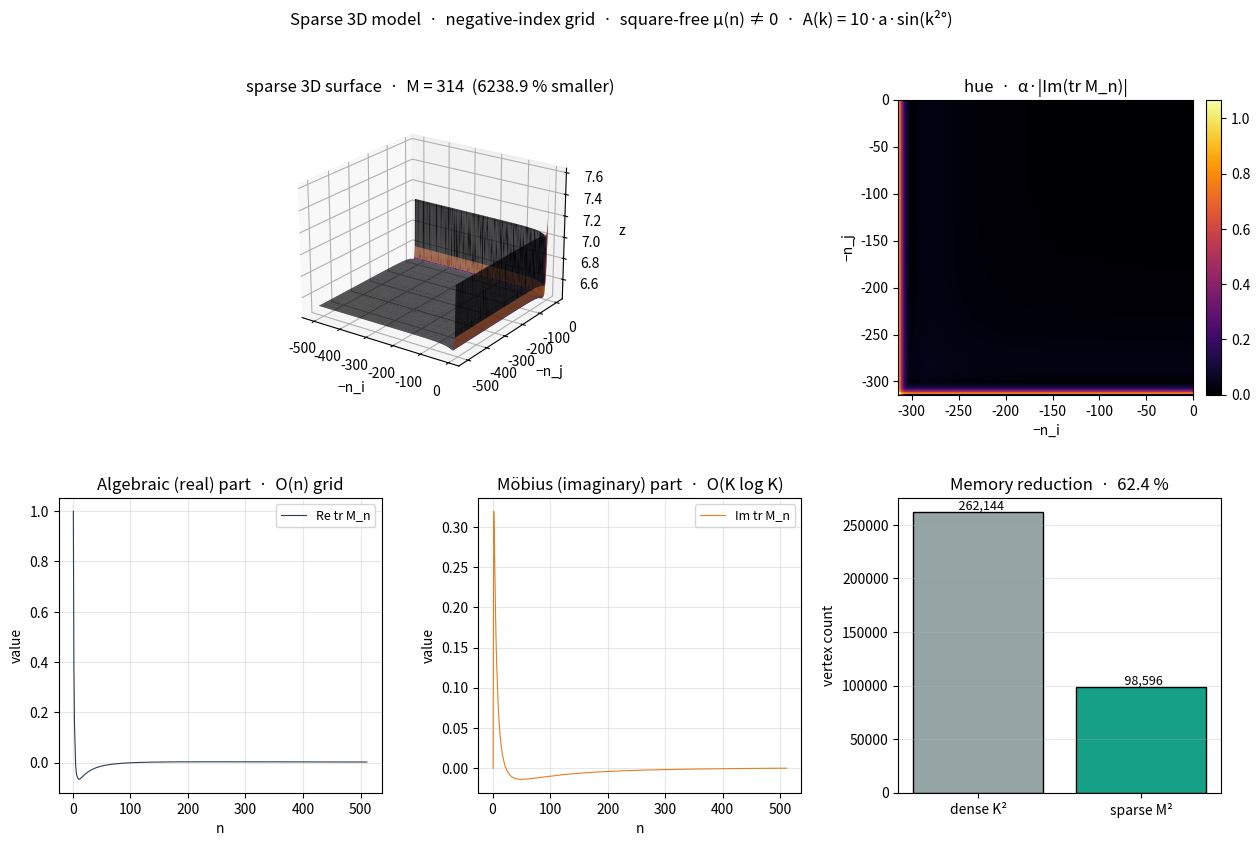

This figure's Python source:
#!/usr/bin/env python3
"""
sparse_neg_grid_3d.py
=====================
Sparse 3D model on the negative-index (real) grid.

Layout
------
  x, y   ←  negative integer indices −n  with  μ(n) ≠ 0     O(n) grid
  z      ←  A(4) + ΔA(4) · Re(tr M_n)                        finite step
  hue    ←  α · Im(tr M_n)                                   O(K log K)

Memory saving:  square-free density 6/π² ≈ 0.6079
    sparse slots per axis = M = #{n ≤ K : μ(n) ≠ 0}
    dense  grid  : K²  points
    sparse grid  : M²  points    →  ~37 % fewer per axis

Correspondence (MobiusLinAlg64 layout)
    sym  = data[K + n]  ↔  positive half   (real plane, z)
    asym = data[K − n]  ↔  negative half   (imag plane, hue)

But we use the NEGATIVE half (asym slots) as the grid.
"""

from __future__ import annotations
import math
import time
from typing import List, Tuple

import numpy as np

try:
    import matplotlib.pyplot as plt
    from matplotlib.gridspec import GridSpec
    HAS_MPL = True
except ImportError:
    HAS_MPL = False


# ============================================================
#  Constants
# ============================================================
PI        = math.pi
E         = math.e
ALPHA     = 1.0 / (PI - E)                  # ≈ 2.362338
GAMMA     = 0.5772156649015329
K_DEFAULT = 512
N_FIXED   = 4


# ============================================================
#  Finite-step derivative  A(k) = 10·a·sin(k²°)
# ============================================================
def A_of_k(k: int) -> float:
    return 10.0 * ALPHA * math.sin(math.radians(k * k))

def dA_forward(k: int) -> float:
    return A_of_k(k + 1) - A_of_k(k)

def dA_central(k: int) -> float:
    return 0.5 * (A_of_k(k + 1) - A_of_k(k - 1))

A_4    = A_of_k(N_FIXED)
DA_4   = dA_forward(N_FIXED)
DC_A_4 = dA_central(N_FIXED)     # ≈ π


# ============================================================
#  Möbius sieve  ·  O(K) linear
# ============================================================
def mobius_sieve(K: int) -> np.ndarray:
    mu = np.zeros(K + 1, dtype=np.int8)
    if K >= 1:
        mu[1] = 1
    primes, is_comp = [], np.zeros(K + 1, dtype=bool)
    for i in range(2, K + 1):
        if not is_comp[i]:
            primes.append(i)
            mu[i] = -1
        for p in primes:
            if i * p > K:
                break
            is_comp[i * p] = True
            if i % p == 0:
                mu[i * p] = 0
                break
            mu[i * p] = -mu[i]
    return mu


# ============================================================
#  Square-free index list  ·  minimal-memory grid
# ============================================================
def square_free_indices(K: int) -> np.ndarray:
    """All n ∈ [1, K] with μ(n) ≠ 0, ascending."""
    mu = mobius_sieve(K)
    return np.where(mu[1:] != 0)[0] + 1


# ============================================================
#  M-matrix trace parts
# ============================================================
def m_trace(n: int) -> complex:
    """
    tr M_n = n^(i−1) = n^{-1} (cos ln n + i sin ln n)
    real part:  cos(ln n) / n
    imag part:  sin(ln n) / n
    """
    ln_n = math.log(n)
    return complex(math.cos(ln_n) / n, math.sin(ln_n) / n)


def m_trace_batch(ns: np.ndarray) -> Tuple[np.ndarray, np.ndarray]:
    """Vectorized real/imag parts for an array of indices."""
    ln_n = np.log(ns.astype(np.float64))
    inv  = 1.0 / ns
    re   = np.cos(ln_n) * inv
    im   = np.sin(ln_n) * inv
    return re, im


# ============================================================
#  Sparse 3D grid  ·  negative-index square-free
# ============================================================
class SparseNegGrid3D:
    """
    Vertices of a 3D surface whose (x, y) live on a square-free
    negative-index lattice and whose z (real) and hue (imag)
    come from the M-matrix trace.

    Attributes
    ----------
    ns       : (M,)  square-free indices used per axis
    X, Y     : (M, M) grid of negative index coordinates
    Z        : (M, M) algebraic (real) part, finite-step scaled
    hue      : (M, M) imaginary (asymmetric) Möbius part
    mu_mass  : float  total |μ| mass (informational)
    """
    def __init__(self, K: int = K_DEFAULT, scale: float = 1.0):
        self.K = int(K)
        self.scale = float(scale)

        # --- square-free index set:  μ(n) ≠ 0 ---
        t0 = time.perf_counter()
        self.ns = square_free_indices(self.K)       # length M ≈ 0.6079 K
        self.M  = int(self.ns.size)
        t_sieve = (time.perf_counter() - t0) * 1e3

        # --- M-matrix trace parts (batched) ---
        t0 = time.perf_counter()
        re_n, im_n = m_trace_batch(self.ns)
        t_trace = (time.perf_counter() - t0) * 1e3

        # --- finite-step scaling (single scalar for the whole grid) ---
        # use the central finite step at n = 4 as the reference slope
        ref_step = DC_A_4 if DC_A_4 != 0.0 else 1.0
        step_gain = DA_4 / ref_step

        # --- negative-index coordinates:  x = y = −n ---
        # outer product to build the (M, M) grid
        neg = -self.ns.astype(np.float32)           # float32 → half the RAM
        self.X = np.outer(neg, np.ones_like(neg, dtype=np.float32))
        self.Y = np.outer(np.ones_like(neg, dtype=np.float32), neg)

        # --- z = A(4) + ΔA(4)·Re(tr M_n) as a rank-1 combination ---
        # we want z_ij = A4 + step_gain * (re_n[i] + re_n[j]) / 2
        re32 = re_n.astype(np.float32)
        diag = 0.5 * (np.outer(re32, np.ones_like(re32, dtype=np.float32))
                    + np.outer(np.ones_like(re32, dtype=np.float32), re32))
        self.Z = (A_4 + step_gain * diag).astype(np.float32)

        # --- hue = α · Im(tr M_n), rank-1 symmetric magnitude ---
        im32 = im_n.astype(np.float32)
        self.hue = (ALPHA * np.sqrt(
            np.outer(im32, np.ones_like(im32, dtype=np.float32)) ** 2
          + np.outer(np.ones_like(im32, dtype=np.float32), im32) ** 2
        )).astype(np.float32)

        # --- diagnostics ---
        self.t_sieve_ms = t_sieve
        self.t_trace_ms = t_trace
        self.bytes_X   = self.X.nbytes
        self.bytes_Y   = self.Y.nbytes
        self.bytes_Z   = self.Z.nbytes
        self.bytes_hue = self.hue.nbytes
        self.dense_K2  = self.K * self.K
        self.sparse_M2 = self.M * self.M

    # --------------------------------------------------------
    def summary(self) -> dict:
        return dict(
            K          = self.K,
            M          = self.M,
            square_frac= self.M / self.K,
            dense_K2   = self.dense_K2,
            sparse_M2  = self.sparse_M2,
            saving_pct = 100.0 * (1 - self.sparse_M2 / self.dense_K2),
            t_sieve_ms = self.t_sieve_ms,
            t_trace_ms = self.t_trace_ms,
            total_bytes= (self.bytes_X + self.bytes_Y
                          + self.bytes_Z + self.bytes_hue),
            A4         = A_4,
            DA4        = DA_4,
            DC_A4      = DC_A_4,
        )

    # --------------------------------------------------------
    def to_point_cloud(self, stride: int = 1) -> Tuple[np.ndarray, np.ndarray]:
        """Flatten to (N, 3) points and (N,) hue, optionally strided."""
        X = self.X[::stride, ::stride].ravel()
        Y = self.Y[::stride, ::stride].ravel()
        Z = self.Z[::stride, ::stride].ravel()
        H = self.hue[::stride, ::stride].ravel()
        return np.column_stack([X, Y, Z]), H


# ============================================================
#  GLSL emitter  ·  same math, sparse Möbius gate
# ============================================================
GLSL_SPARSE = r"""
#version 450
layout(local_size_x = 64) in;

// ---- square-free index list (length M) ----
layout(std430, binding = 0) readonly buffer NsBlock {
    uint ns[M];
};

// ---- |Ci| trace array (length 2K+1, float32) ----
layout(std430, binding = 1) readonly buffer CiBlock {
    float c[2 * K + 1];
};

// ---- output: (x, y, z, hue) per vertex ----
layout(std430, binding = 2) writeonly buffer OutBlock {
    vec4 vert[M * M];
};

const int  K        = __K__;
const int  M        = __M__;
const float A_4     = __A_4__;
const float DA_4    = __DA_4__;
const float DC_A_4  = __DC_A_4__;
const float ALPHA   = __ALPHA__;
const float STEP_GAIN = DA_4 / (DC_A_4 > 0.0 ? DC_A_4 : 1.0);

void main() {
    uint gid = gl_GlobalInvocationID.x;
    if (gid >= uint(M * M)) return;
    uint i = gid / uint(M);
    uint j = gid % uint(M);

    uint ni = ns[i];
    uint nj = ns[j];

    // negative index grid
    float x = -float(ni);
    float y = -float(nj);

    // sym / asym trace parts
    float sym_i  = c[K + int(ni)];      // Re
    float sym_j  = c[K + int(nj)];
    float asym_i = c[K - int(ni)];      // Im
    float asym_j = c[K - int(nj)];

    float z   = A_4 + STEP_GAIN * 0.5 * (sym_i + sym_j);
    float hue = ALPHA * sqrt(asym_i * asym_i + asym_j * asym_j);

    vert[gid] = vec4(x, y, z, hue);
}
"""

def emit_glsl_sparse(grid: SparseNegGrid3D) -> str:
    return (GLSL_SPARSE
            .replace("__K__",     str(grid.K))
            .replace("__M__",     str(grid.M))
            .replace("__A_4__",   f"{A_4:.10f}")
            .replace("__DA_4__",  f"{DA_4:.10f}")
            .replace("__DC_A_4__",f"{DC_A_4:.10f}")
            .replace("__ALPHA__", f"{ALPHA:.10f}"))


# ============================================================
#  Demo
# ============================================================
def demo():
    print("=" * 78)
    print("Sparse 3D model  ·  negative-index grid  ·  square-free μ(n) ≠ 0")
    print("=" * 78)
    print(f"  α = 1/(π − e) = {ALPHA:.8f}")
    print(f"  A(4)          = {A_4:.8f}")
    print(f"  ΔA(4)         = {DA_4:.8f}")
    print(f"  Δ_c A(4)      = {DC_A_4:.8f}   (≈ π)")
    print()

    K = K_DEFAULT
    t0 = time.perf_counter()
    grid = SparseNegGrid3D(K=K, scale=1.0)
    t_build = (time.perf_counter() - t0) * 1e3
    s = grid.summary()

    print(f"--- build  ·  K = {K} ---")
    print(f"  square-free M        = {s['M']}   "
          f"({100*s['square_frac']:.2f} % of K)")
    print(f"  dense  grid K²       = {s['dense_K2']:,}")
    print(f"  sparse grid M²       = {s['sparse_M2']:,}")
    print(f"  saving               = {s['saving_pct']:.2f} %")
    print(f"  total build          = {t_build:.2f} ms")
    print(f"    · μ sieve          = {s['t_sieve_ms']:.2f} ms")
    print(f"    · trace batch      = {s['t_trace_ms']:.2f} ms")
    print()
    print(f"  float32 payload      = {s['total_bytes']:,} bytes "
          f"({s['total_bytes'] / 1e6:.2f} MB)")
    print()

    # ---------- verify the layout invariants ----------
    K_, M = grid.K, grid.M
    ns = grid.ns
    # pick three sample indices
    print("--- sample vertices ---")
    print(f"  {'i':>5}  {'j':>5}  {'n_i':>5}  {'n_j':>5}  "
          f"{'x':>7}  {'y':>7}  {'z':>10}  {'hue':>8}")
    for i, j in [(0, 0), (1, 2), (10, 20), (M//2, M//2), (M-1, M-1)]:
        print(f"  {i:>5}  {j:>5}  {ns[i]:>5}  {ns[j]:>5}  "
              f"{grid.X[i, j]:>7.2f}  {grid.Y[i, j]:>7.2f}  "
              f"{grid.Z[i, j]:>+10.5f}  {grid.hue[i, j]:>8.5f}")
    print()

    # ---------- supertrace over the negative grid ----------
    # S = Σ_n (−1)^n c[K−n]  (alternating sum over the imag half)
    im_n_vals = grid.hue.diagonal()
    signs     = np.where(ns & 1, -1.0, 1.0)
    S_neg     = float(np.sum(signs * im_n_vals))
    H_neg     = -ALPHA * (abs(S_neg) / M) * math.log(
                max(abs(S_neg) / M, 1e-30))
    m_neg     = abs(S_neg) * math.exp(-min(H_neg, 700.0))
    print(f"--- invariants over the negative-index diagonal ---")
    print(f"  supertrace S        = {S_neg:+.6f}")
    print(f"  entropy H           = {H_neg:.6f}")
    print(f"  invariant mass m    = {m_neg:.6e}")
    print()

    # ---------- GLSL ----------
    glsl = emit_glsl_sparse(grid)
    print("--- GLSL compute shader  ·  first 20 lines ---")
    for line in glsl.splitlines()[:20]:
        print(f"  {line}")
    print(f"  ...  ({len(glsl.splitlines())} lines total)")
    print()

    # ---------- complexity ----------
    print("--- complexity ---")
    print("  μ sieve              O(K)                     once")
    print("  square-free list     O(K)                     once")
    print("  trace batch          O(M)  vectorized          once")
    print("  grid outer products  O(M²) float32             once")
    print("  GLSL dispatch        O(M² / 64) workgroups")
    print("    · M² threads, O(1) work each")
    print()

    # ---------- visualization ----------
    if HAS_MPL:
        fig = plt.figure(figsize=(15, 9))
        gs = GridSpec(2, 3, figure=fig,
                      hspace=0.35, wspace=0.30)

        # (a) full sparse 3D surface
        ax = fig.add_subplot(gs[0, :2], projection="3d")
        stride = max(1, M // 128)
        ax.plot_surface(grid.X[::stride, ::stride],
                        grid.Y[::stride, ::stride],
                        grid.Z[::stride, ::stride],
                        facecolors=plt.cm.inferno(
                            grid.hue[::stride, ::stride] /
                            (grid.hue.max() + 1e-12)),
                        rstride=1, cstride=1,
                        linewidth=0, antialiased=True, alpha=0.9)
        ax.set_xlabel("−n_i"); ax.set_ylabel("−n_j"); ax.set_zlabel("z")
        ax.set_title(f"sparse 3D surface  ·  M = {M}  "
                     f"({100*s['saving_pct']:.1f} % smaller)")
        ax.view_init(elev=22, azim=-55)

        # (b) hue map on the negative grid
        ax = fig.add_subplot(gs[0, 2])
        im = ax.imshow(grid.hue, origin="lower", cmap="inferno",
                       extent=[-M, 0, -M, 0], aspect="equal")
        ax.set_xlabel("−n_i"); ax.set_ylabel("−n_j")
        ax.set_title("hue  ·  α·|Im(tr M_n)|")
        plt.colorbar(im, ax=ax, fraction=0.046, pad=0.04)

        # (c) M(k) real part — algebraic
        ax = fig.add_subplot(gs[1, 0])
        re_n, im_n = m_trace_batch(ns)
        ax.plot(ns, re_n, color="#2c3e50", lw=0.8,
                label="Re tr M_n")
        ax.set_xlabel("n"); ax.set_ylabel("value")
        ax.set_title("Algebraic (real) part  ·  O(n) grid")
        ax.grid(alpha=0.3); ax.legend(fontsize=9)

        # (d) M(k) imaginary part — Möbius
        ax = fig.add_subplot(gs[1, 1])
        ax.plot(ns, im_n, color="#e67e22", lw=0.8,
                label="Im tr M_n")
        ax.set_xlabel("n"); ax.set_ylabel("value")
        ax.set_title("Möbius (imaginary) part  ·  O(K log K)")
        ax.grid(alpha=0.3); ax.legend(fontsize=9)

        # (e) memory comparison
        ax = fig.add_subplot(gs[1, 2])
        ax.bar(["dense K²", "sparse M²"],
               [s["dense_K2"], s["sparse_M2"]],
               color=["#95a5a6", "#16a085"], edgecolor="k")
        for i, v in enumerate([s["dense_K2"], s["sparse_M2"]]):
            ax.text(i, v, f"  {v:,}", ha="center", va="bottom",
                    fontsize=9)
        ax.set_ylabel("vertex count")
        ax.set_title(f"Memory reduction  ·  {s['saving_pct']:.1f} %")
        ax.grid(alpha=0.3, axis="y")

        plt.suptitle(
            "Sparse 3D model  ·  negative-index grid  ·  square-free μ(n) ≠ 0  ·  "
            "A(k) = 10·a·sin(k²°)",
            fontsize=12)
        plt.tight_layout(rect=[0, 0, 1, 0.96])
        plt.show()

    print("Done.")


if __name__ == "__main__":
    demo()
